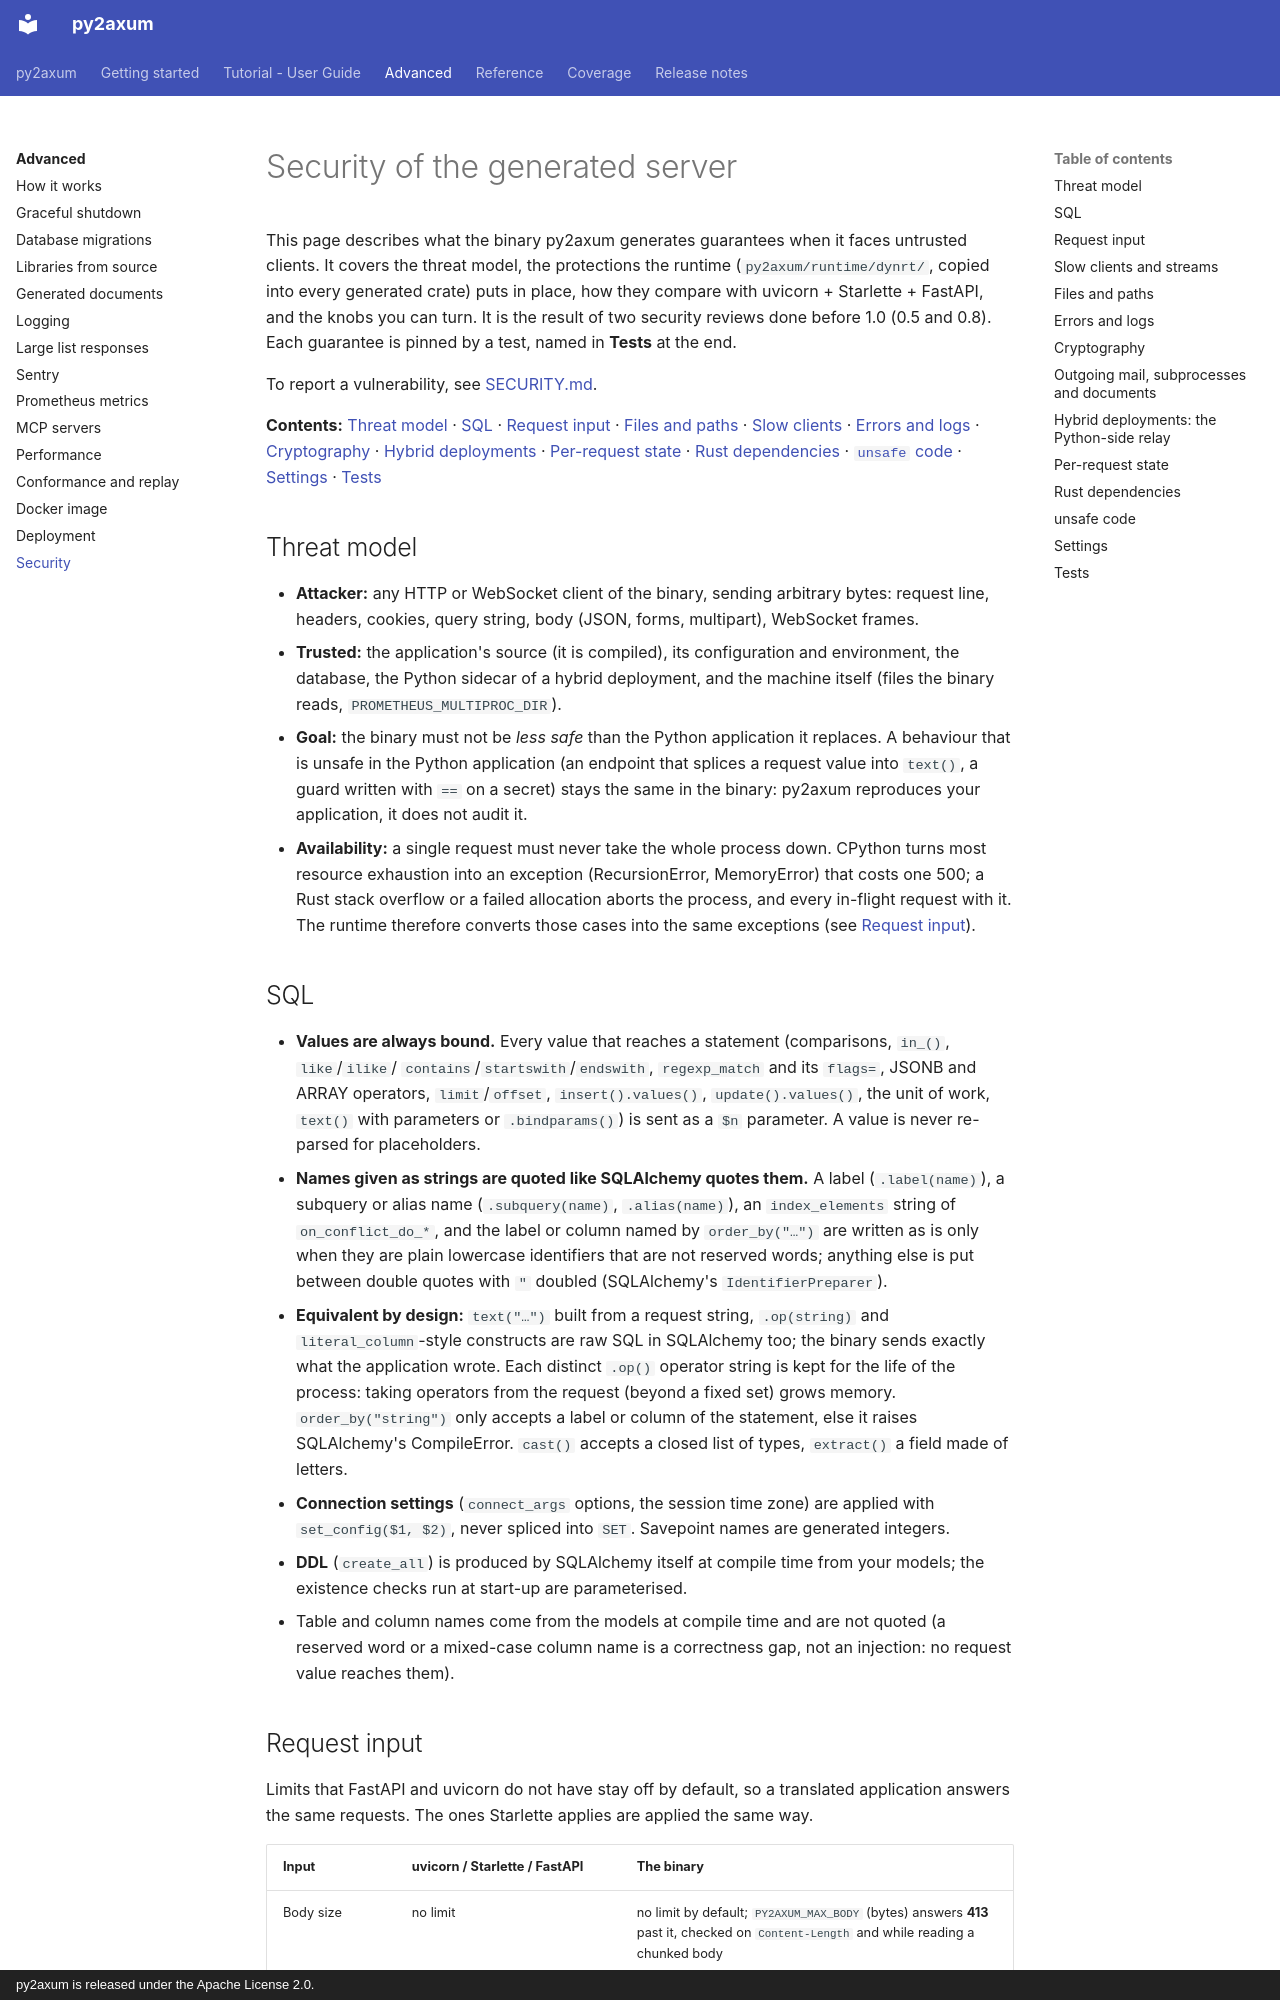

repository: larrymotalavigne/py2axum · page: advanced/security/index.html · generator: mkdocs · copyright: py2axum is released under the Apache License 2.0.

# Security of the generated server

This page describes what the binary py2axum generates guarantees when it faces untrusted clients. It covers
the threat model, the protections the runtime (`py2axum/runtime/dynrt/`, copied into every generated crate)
puts in place, how they compare with uvicorn + Starlette + FastAPI, and the knobs you can turn. It is the
result of two security reviews done before 1.0 (0.5 and 0.8). Each guarantee is pinned by a test, named in **Tests** at the
end.

To report a vulnerability, see [SECURITY.md](https://github.com/larrymotalavigne/py2axum/blob/main/SECURITY.md).

**Contents:** [Threat model](#threat-model) · [SQL](#sql) · [Request input](#request-input) · [Files and paths](#files-and-paths)
· [Slow clients](#slow-clients-and-streams) · [Errors and logs](#errors-and-logs) · [Cryptography](#cryptography) · [Hybrid deployments](#hybrid-deployments-the-python-side-relay)
· [Per-request state](#per-request-state) · [Rust dependencies](#rust-dependencies) · [`unsafe` code](#unsafe-code)
· [Settings](#settings) · [Tests](#tests)

## Threat model

- **Attacker:** any HTTP or WebSocket client of the binary, sending arbitrary bytes: request line, headers,
  cookies, query string, body (JSON, forms, multipart), WebSocket frames.
- **Trusted:** the application's source (it is compiled), its configuration and environment, the database,
  the Python sidecar of a hybrid deployment, and the machine itself (files the binary reads,
  `PROMETHEUS_MULTIPROC_DIR`).
- **Goal:** the binary must not be *less safe* than the Python application it replaces. A behaviour that is
  unsafe in the Python application (an endpoint that splices a request value into `text()`, a guard written
  with `==` on a secret) stays the same in the binary: py2axum reproduces your application, it does not
  audit it.
- **Availability:** a single request must never take the whole process down. CPython turns most resource
  exhaustion into an exception (RecursionError, MemoryError) that costs one 500; a Rust stack overflow or a
  failed allocation aborts the process, and every in-flight request with it. The runtime therefore converts
  those cases into the same exceptions (see [Request input](#request-input)).

## SQL

- **Values are always bound.** Every value that reaches a statement (comparisons, `in_()`, `like`/`ilike`/
  `contains`/`startswith`/`endswith`, `regexp_match` and its `flags=`, JSONB and ARRAY operators, `limit`/`offset`,
  `insert().values()`, `update().values()`, the unit of work, `text()` with parameters or `.bindparams()`) is
  sent as a `$n` parameter. A value is never re-parsed for placeholders.
- **Names given as strings are quoted like SQLAlchemy quotes them.** A label (`.label(name)`), a subquery or
  alias name (`.subquery(name)`, `.alias(name)`), an `index_elements` string of `on_conflict_do_*`, and the
  label or column named by `order_by("…")` are written as is only when they are plain lowercase identifiers
  that are not reserved words; anything else is put between double quotes with `"` doubled (SQLAlchemy's
  `IdentifierPreparer`).
- **Equivalent by design:** `text("…")` built from a request string, `.op(string)` and `literal_column`-style
  constructs are raw SQL in SQLAlchemy too; the binary sends exactly what the application wrote. Each
  distinct `.op()` operator string is kept for the life of the process: taking operators from the request
  (beyond a fixed set) grows memory.
  `order_by("string")` only accepts a label or column of the statement, else it raises SQLAlchemy's
  CompileError. `cast()` accepts a closed list of types, `extract()` a field made of letters.
- **Connection settings** (`connect_args` options, the session time zone) are applied with
  `set_config($1, $2)`, never spliced into `SET`. Savepoint names are generated integers.
- **DDL** (`create_all`) is produced by SQLAlchemy itself at compile time from your models; the existence
  checks run at start-up are parameterised.
- Table and column names come from the models at compile time and are not quoted (a reserved word or a
  mixed-case column name is a correctness gap, not an injection: no request value reaches them).
